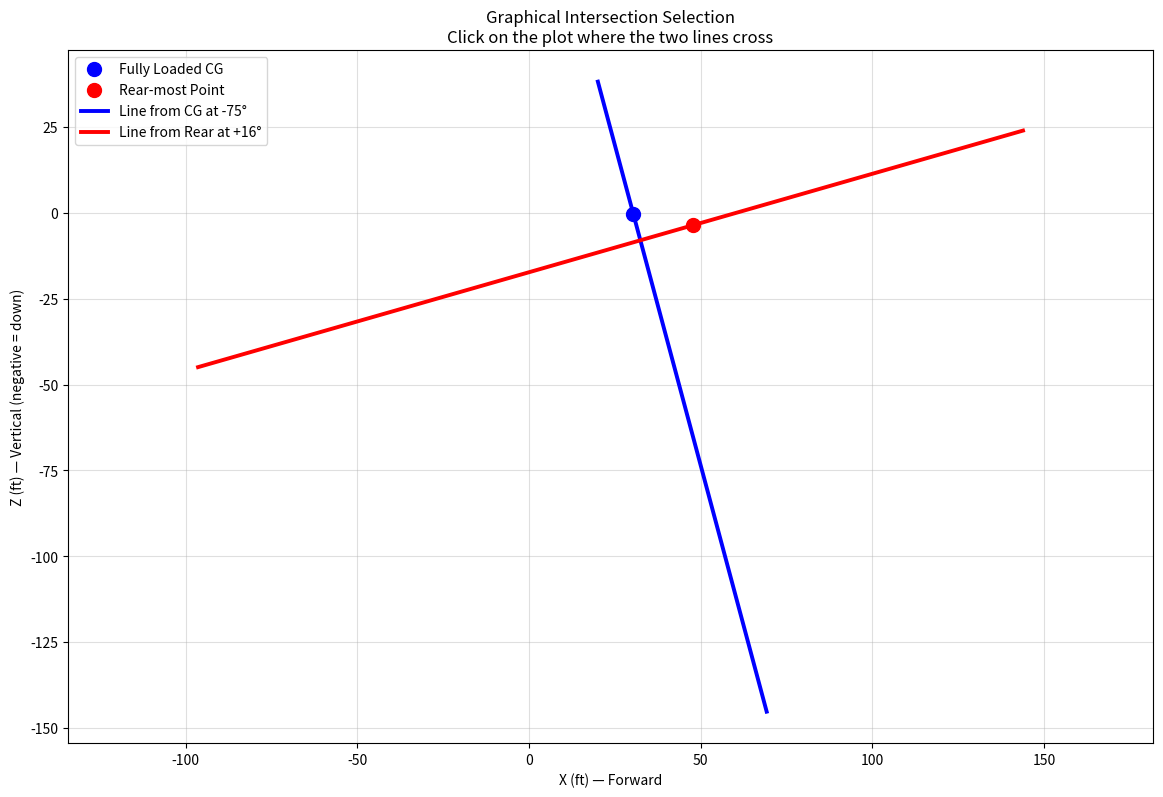

The matplotlib source for this figure:
import numpy as np
import matplotlib.pyplot as plt
import math

g = 32.174
knot_to_fps = 1.68781

W = 54500          
x_cg =  30.42       
x_nose = 7    
x_main = 32.8   
H = 8          

n_main_wheels = 2
n_nose_wheels = 2
n_braked_wheels = 2

brake_time = 25 # How many seconds brakes are applied (this guess needs to be refined/sourced properly)

V = 130 # Stall speed in knots             
a_brake = 10       

# geometry
B = x_main - x_nose           
Mf = x_cg - x_nose             
Ma = x_main - x_cg             

# static loads
main_load_total = W * Mf / B
nose_load_total = W * Ma / B

main_load_per_wheel = main_load_total / n_main_wheels
nose_load_per_wheel = nose_load_total / n_nose_wheels

# load on nose
dynamic_nose_load = (a_brake * H * W) / (g * B)
nose_load_braking = nose_load_total + dynamic_nose_load

# breaking kinetic energy
V_fps = V * knot_to_fps
KE_total = W * V_fps**2 / (2 * g)               
KE_per_wheel = KE_total / n_braked_wheels

KE_total_MJ = KE_total * 1.3558179483314 / 1e6
KE_per_wheel_MJ = KE_per_wheel * 1.3558179483314 / 1e6

# Convert to power units (energy per unit time)
avg_power_total = KE_total / brake_time                    # ft·lbf / s
avg_power_per_wheel = KE_per_wheel / brake_time            # ft·lbf / s  (per braked wheel)

# results
print("Wheelbase B =", round(B, 3), "ft")
print("Nose gear to CG Mf =", round(Mf, 3), "ft")
print("CG to main gear Ma =", round(Ma, 3), "ft")

print("\nstatic loads")
print("Total main gear load =", round(main_load_total, 1), "lbf")
print("Total nose gear load =", round(nose_load_total, 1), "lbf")
print("Main wheel load =", round(main_load_per_wheel, 1), "lbf per wheel")
print("Nose wheel load =", round(nose_load_per_wheel, 1), "lbf per wheel")

print("\nbraking load")
print("Additional nose load during braking =", round(dynamic_nose_load, 1), "lbf")
print("Total nose load during braking =", round(nose_load_braking, 1), "lbf")

print("\nbraking kinetic energy")
print("Speed =", round(V_fps, 2), "ft/s")
print("Total KE =", round(KE_total, 1), "ft*lbf")
print("KE per braked wheel =", round(KE_per_wheel, 1), "ft*lbf")
print("Total KE =", round(KE_total_MJ, 3), "MJ")
print("KE per braked wheel =", round(KE_per_wheel_MJ, 3), "MJ")
print("Average power per wheel =", round(avg_power_per_wheel, 1), "ft*lbf/s")

# Tire Sizing

main_wheel_diameter = 1.59 * (main_load_per_wheel ** 0.302) # Fighter/trainer relation from raymer page 358
main_wheel_width = 0.0980 * (main_load_per_wheel ** 0.467) # Fighter/trainer relation from raymer page 358
nose_wheel_diameter = 0.7 * main_wheel_diameter # Nose wheel diameter is %60-%100 of main wheel diameter according to slide 47 of lecture 1
nose_wheel_width = 0.7 * main_wheel_width # Lecture doesn't specify how to choose nose tire width, here we assume it's similar to the diameter

print("Main wheel diameter =", round(main_wheel_diameter, 1), "in")
print("Main wheel width =", round(main_wheel_width, 1), "in")
print("Nose wheel diameter =", round(nose_wheel_diameter, 1), "in")
print("Nose wheel width =", round(nose_wheel_width, 1), "in")

# Tire sizes need to be compared to graph on page 50 of lecture 1 to determine if the wheels are big enough for the required brakes (see average power per wheel)











# Landing gear geometry checks 
x_cg_fully_loaded = 30.42
z_cg_fully_loaded = -0.377

x_cg_nofuel_noarmamants = 28.25
z_cg_nofuel_noarmamants = -0.289

x_furthest_aft_and_lowest_point = 47.786
z_furthest_aft_and_lowest_point = -3.557

x_main_gear = 32.8 # Feet from nose of the center of the main gear wheels
z_main_gear = -8 # Feet below the nose of the bottom of the main gear wheels

# Longitudinal Tip Over and Ground Clearance (these two tests basically determine where the main gear has to be since it's the intersection of two lines)
x_start1 = x_cg_fully_loaded
z_start1 = z_cg_fully_loaded
x_start2 = x_furthest_aft_and_lowest_point
z_start2 = z_furthest_aft_and_lowest_point

# Angles
theta1 = np.radians(-75)   # from fully loaded CG
theta2 = np.radians(16)    # from rear-most point

# Direction vectors
dx1 = np.cos(theta1)
dz1 = np.sin(theta1)
dx2 = np.cos(theta2)
dz2 = np.sin(theta2)

# Create the plot
plt.figure(figsize=(14, 9))

# Plot the two starting points
plt.plot(x_start1, z_start1, 'bo', markersize=10, label='Fully Loaded CG')
plt.plot(x_start2, z_start2, 'ro', markersize=10, label='Rear-most Point')

# Plot Line 1: from CG at -75° (extended in both directions)
t_range = np.linspace(-40, 150, 600)
x_line1 = x_start1 + t_range * dx1
z_line1 = z_start1 + t_range * dz1
plt.plot(x_line1, z_line1, 'b-', linewidth=2.8, label='Line from CG at -75°')

# Plot Line 2: from rear at +16°
s_range = np.linspace(-150, 100, 600)
x_line2 = x_start2 + s_range * dx2
z_line2 = z_start2 + s_range * dz2
plt.plot(x_line2, z_line2, 'r-', linewidth=2.8, label='Line from Rear at +16°')

plt.xlabel('X (ft) — Forward')
plt.ylabel('Z (ft) — Vertical (negative = down)')
plt.title('Graphical Intersection Selection\n'
          'Click on the plot where the two lines cross')

plt.grid(True, alpha=0.4)
plt.axis('equal')
plt.legend()

# Clicking anywhere on the plot prints the coordinates
def onclick(event):
    if event.xdata is not None and event.ydata is not None:
        print(f"Clicked →  x = {event.xdata:.4f} ft,   z = {event.ydata:.4f} ft")

fig = plt.gcf()
cid = fig.canvas.mpl_connect('button_press_event', onclick)

plt.show()

# Check longitudinal tip over angle
tip_over_angle = math.atan((x_main_gear - x_cg_fully_loaded) / (z_main_gear - z_cg_fully_loaded))
print("\nLongitudinal Tip Over Test")
print("Longitudinal tip over angle =", round(np.degrees(tip_over_angle), 2), "degrees")

# Check longitudinal ground clearance angle
ground_clearance_angle = math.atan((z_main_gear - z_furthest_aft_and_lowest_point) / (x_main_gear - x_furthest_aft_and_lowest_point))
print("\nGround Clearance Test")    
print("Ground clearance angle =", round(np.degrees(ground_clearance_angle), 2), "degrees")

# Lateral Tip Over Test

# adjust these two values to acheive desired tip over angle (these do not effect ground clearnace or longitudinal tip over)
y_main_gear = 7 # Feet from centerline to middle of main gear wheel
x_nose_gear = 7 # Feet from nose to center of nose gear


crit_angle = 55 # Degrees
crit_angle_rad = np.radians(crit_angle)
h = abs(z_main_gear - z_cg_nofuel_noarmamants) # height of cg above bottom point on main wheels
nose_main_slope = math.pi/2 - math.atan((x_main_gear - x_nose_gear) / y_main_gear) # slope of line from nose gear to mian gear when viewed from above
line_seperation = (x_cg_nofuel_noarmamants - x_nose_gear) * math.sin(nose_main_slope) # separation between line from nose gear to main gear and parallel line through the CG
lateral_tip_over_angle = math.atan(h / line_seperation)
lateral_tip_over_angle_deg = np.degrees(lateral_tip_over_angle)
print("\nLateral Tip Over Test")
print("Lateral tip over angle =", round(lateral_tip_over_angle_deg, 2), "degrees")
if lateral_tip_over_angle < crit_angle_rad:
    print("Lateral tip over test PASSED")
else:
    print("Lateral tip over test FAILED")
